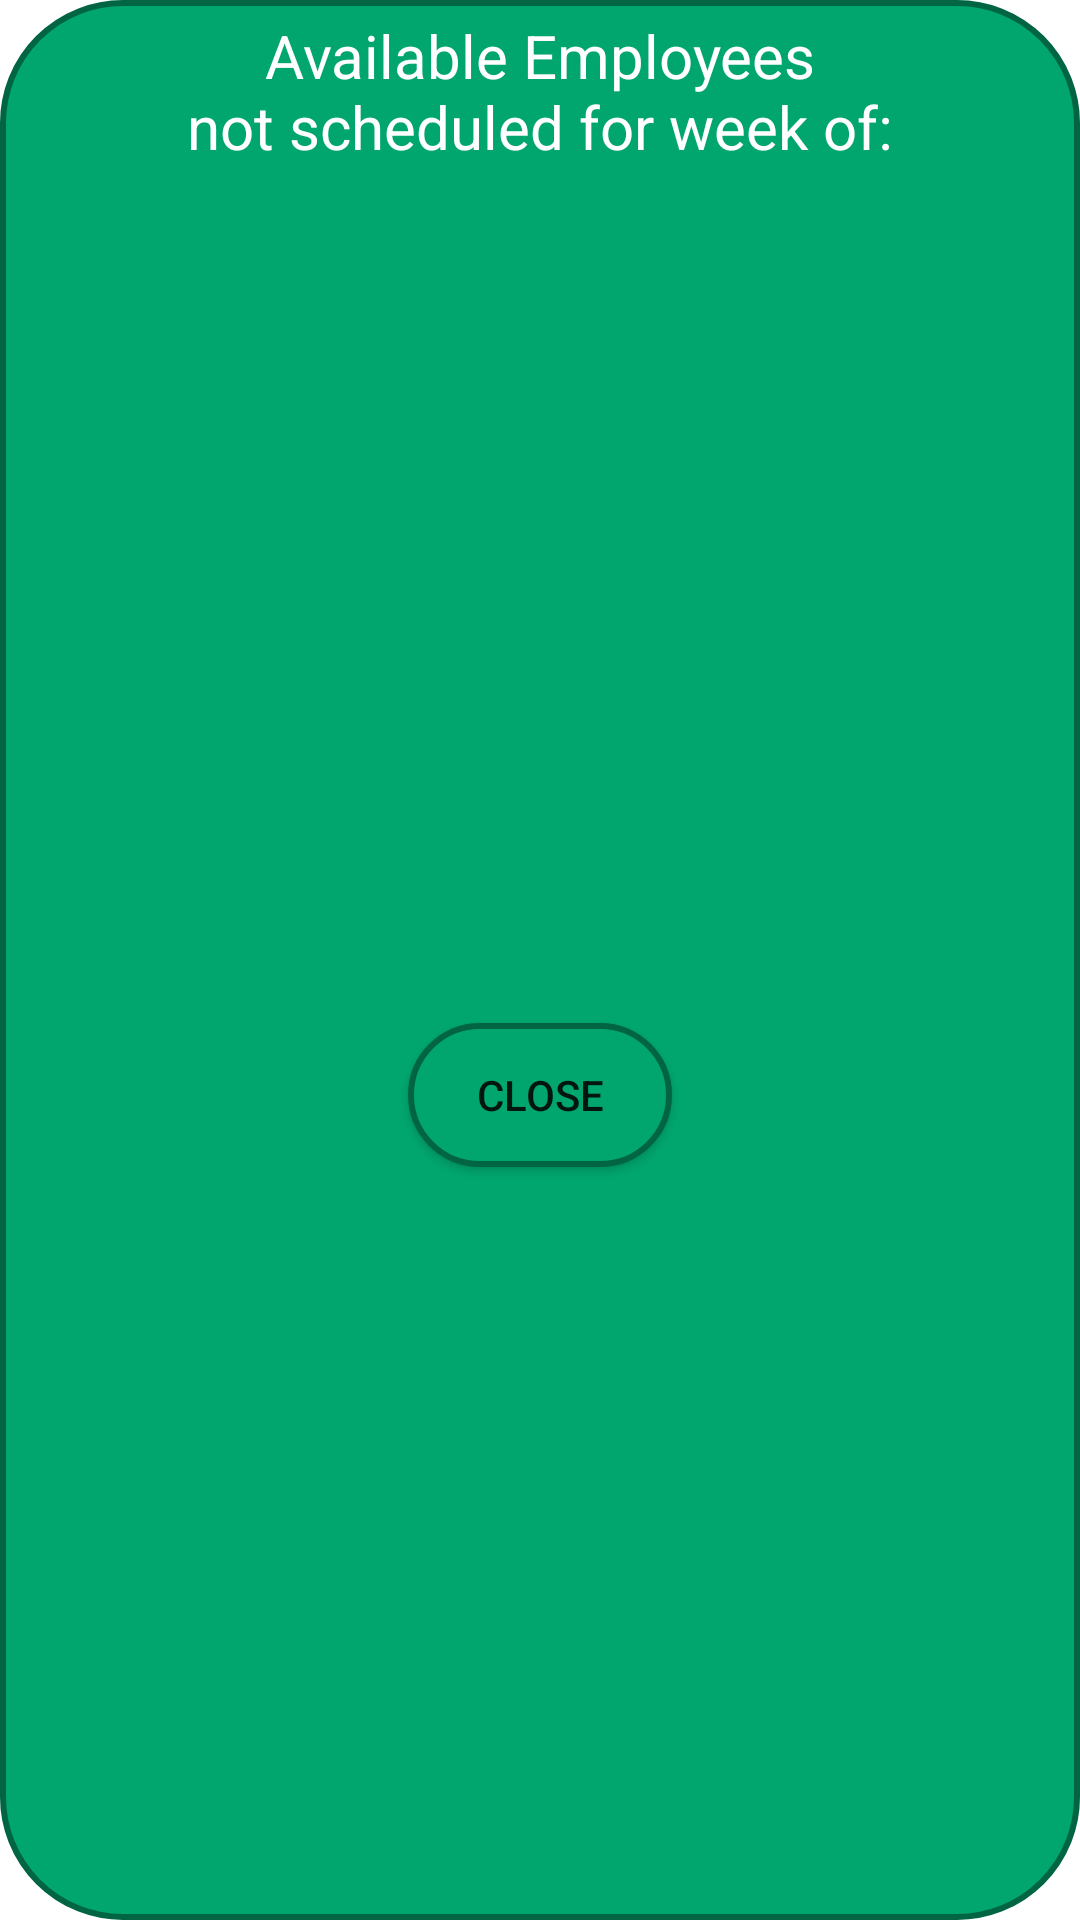

Android layout source for this screen:
<!-- AndroidManifest.xml: application theme Theme.F22Lovelace -->
<!-- res/layout/week_check_popup.xml -->
<?xml version="1.0" encoding="utf-8"?>
<androidx.constraintlayout.widget.ConstraintLayout xmlns:android="http://schemas.android.com/apk/res/android"
    xmlns:app="http://schemas.android.com/apk/res-auto"
    xmlns:tools="http://schemas.android.com/tools"
    android:layout_width="match_parent"
    android:layout_height="wrap_content"
    android:background="@drawable/ic_green_rectangle"
    android:orientation="vertical"
    android:overlapAnchor="true">


    <TextView
        android:id="@+id/checkTitle"
        android:layout_width="match_parent"
        android:layout_height="match_parent"
        android:text="@string/week_check_title"
        android:textAlignment="center"
        android:textColor="@color/white"
        android:textSize="20dp"
        app:layout_constraintBottom_toTopOf="@+id/unschedEmpsRV"
        app:layout_constraintEnd_toEndOf="parent"
        app:layout_constraintStart_toStartOf="parent"
        app:layout_constraintTop_toTopOf="parent" />

    <androidx.recyclerview.widget.RecyclerView
        android:id="@+id/unschedEmpsRV"
        android:layout_width="match_parent"
        android:layout_height="wrap_content"
        android:layout_marginTop="100dp"
        android:layout_marginEnd="4dp"
        app:layout_constraintEnd_toEndOf="parent"
        app:layout_constraintStart_toStartOf="parent"
        app:layout_constraintTop_toTopOf="parent" />

    <Button
        android:id="@+id/okBtn"
        android:layout_width="wrap_content"
        android:layout_height="wrap_content"
        android:layout_below="@id/unschedEmpsRV"
        android:layout_alignParentStart="true"
        android:layout_marginBottom="10dp"
        android:background="@drawable/ic_green_rectangle"
        android:text="Close"
        app:layout_constraintBottom_toBottomOf="parent"
        app:layout_constraintEnd_toEndOf="parent"
        app:layout_constraintStart_toStartOf="parent"
        app:layout_constraintTop_toBottomOf="@+id/unschedEmpsRV" />

    <TextView
        android:id="@+id/weekOf"
        android:layout_width="wrap_content"
        android:layout_height="wrap_content"
        android:text="TextView"
        android:textColor="#FFFFFF"
        app:layout_constraintBottom_toTopOf="@+id/unschedEmpsRV"
        app:layout_constraintEnd_toEndOf="parent"
        app:layout_constraintStart_toStartOf="parent"
        app:layout_constraintTop_toBottomOf="@+id/checkTitle" />

</androidx.constraintlayout.widget.ConstraintLayout>
<!-- resources referenced by this layout -->
<resources>
  <color name="white">#FFFFFFFF</color>
  <!-- drawable ic_green_rectangle (drawable) -->
  <?xml version="1.0" encoding="utf-8"?>
  <shape
      xmlns:android="http://schemas.android.com/apk/res/android"
      android:shape="rectangle"   >
  
      <solid
          android:color="@color/jade" >
      </solid>
  
      <stroke
          android:width="2dp"
          android:color="#016544" >
      </stroke>
  
      <padding
          android:left="5dp"
          android:top="5dp"
          android:right="5dp"
          android:bottom="5dp"    >
      </padding>
  
      <corners
          android:radius="40dp"   >
      </corners>
  
  </shape>
  <string name="week_check_title">Available Employees\nnot scheduled for week of:</string>
  <style name="Theme.F22Lovelace" parent="Theme.MaterialComponents.DayNight.DarkActionBar">
          
          <item name="colorPrimary">@color/aquamarine</item>
          <item name="colorPrimaryVariant">@color/jade</item>
          <item name="colorOnPrimary">@color/white</item>
          
          <item name="colorSecondary">@color/madang</item>
          <item name="colorSecondaryVariant">@color/chardonnay</item>
          <item name="colorOnSecondary">@color/black</item>
          
          <item name="android:statusBarColor">?attr/colorPrimaryVariant</item>
          
      </style>
  <color name="jade">#FF01A66F</color>
  <color name="aquamarine">#FF75CE9F</color>
  <color name="madang">#FFBDD99E</color>
  <color name="chardonnay">#FFFFC06E</color>
  <color name="black">#FF000000</color>
</resources>
